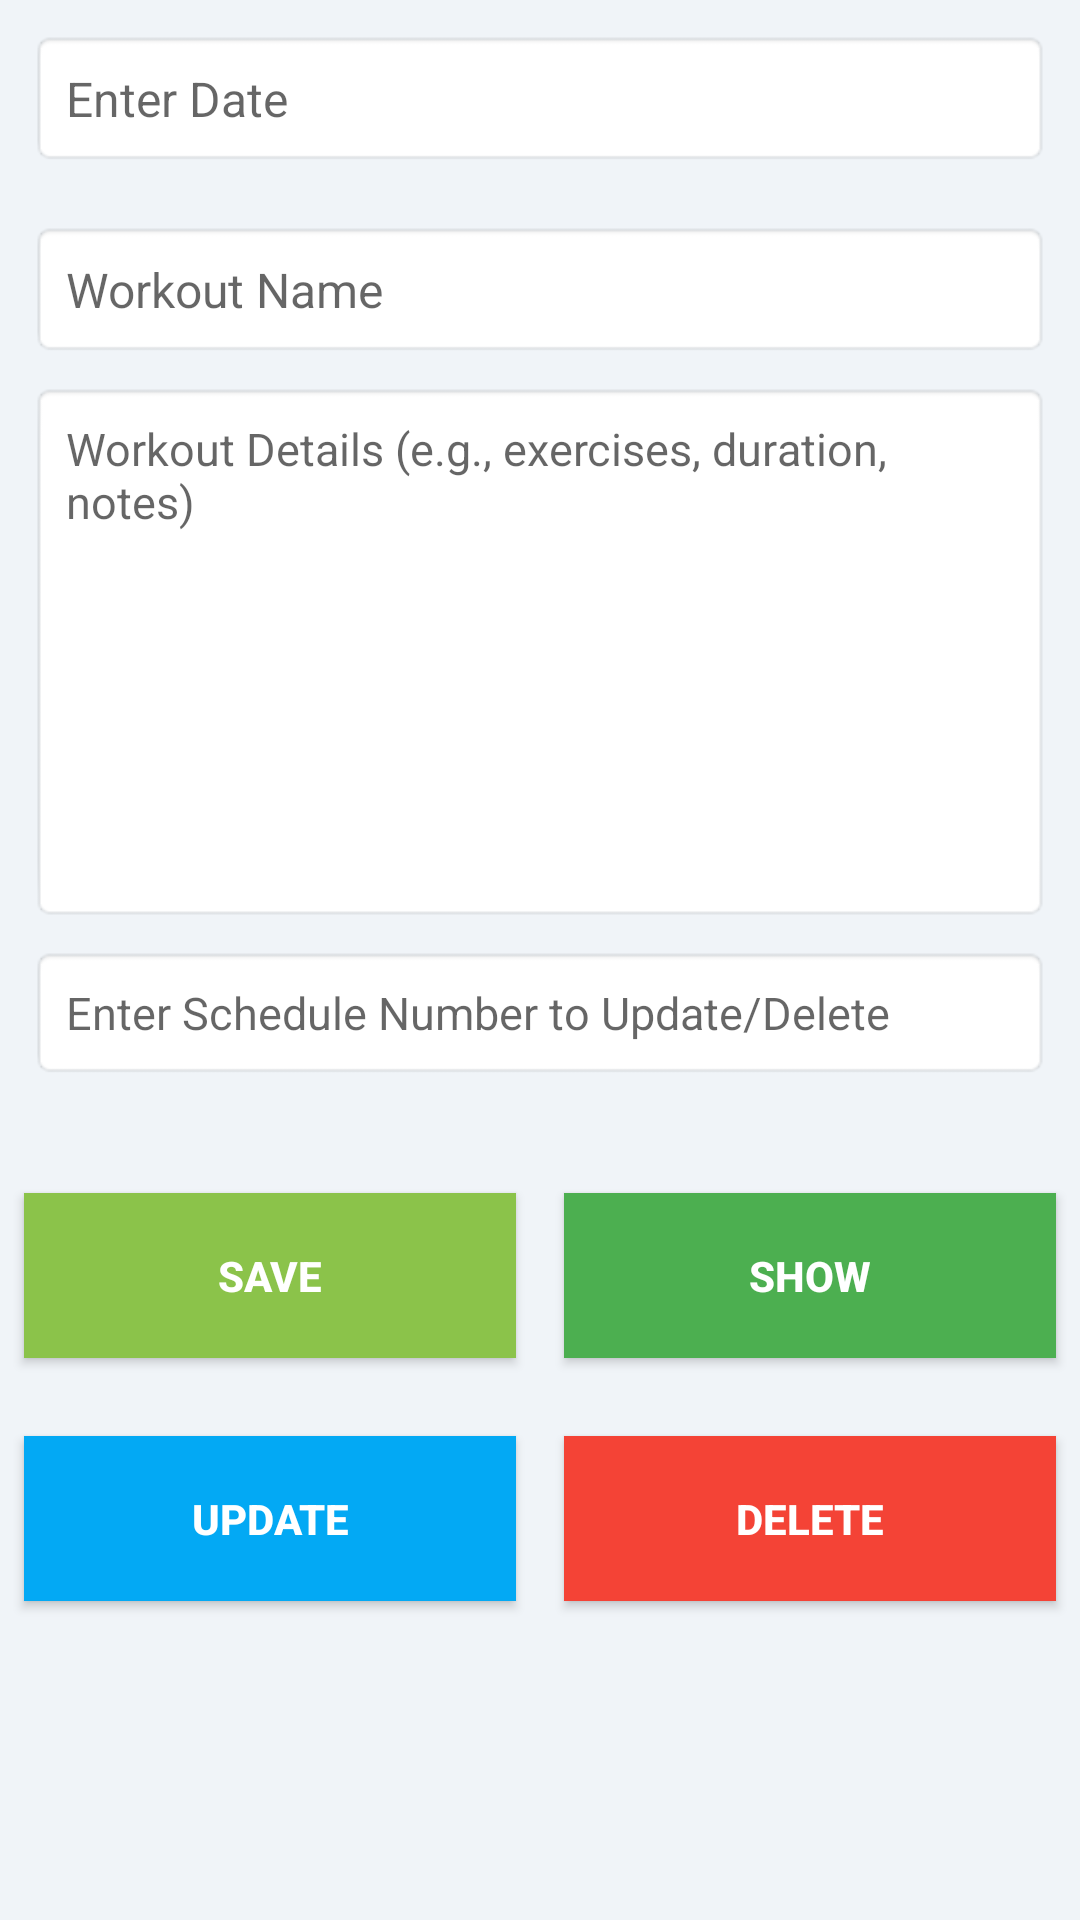

Produce the Android XML layout that renders to this screen, including the resource entries it uses.
<!-- AndroidManifest.xml: application theme AppTheme -->
<!-- res/layout/routine.xml -->
<?xml version="1.0" encoding="utf-8"?>

<RelativeLayout xmlns:android="http://schemas.android.com/apk/res/android"
    xmlns:app="http://schemas.android.com/apk/res-auto"
    xmlns:tools="http://schemas.android.com/tools"
    android:layout_width="match_parent"
    android:layout_height="match_parent"
    android:background="#F0F4F8"
    tools:context=".RoutineActivity">

 
 <EditText
     android:id="@+id/etDate"
     android:layout_width="match_parent"
     android:layout_height="wrap_content"
     android:hint="Enter Date"
     android:padding="12dp"
     android:background="@android:drawable/editbox_background"
     android:textSize="16sp"
     android:layout_margin="10dp" />

 
 <EditText
     android:id="@+id/etWorkoutName"
     android:layout_width="match_parent"
     android:layout_height="wrap_content"
     android:layout_below="@id/etDate"
     android:layout_marginHorizontal="10dp"
     android:layout_marginTop="8dp"
     android:hint="Workout Name"
     android:padding="12dp"
     android:background="@android:drawable/editbox_background"
     android:textSize="16sp" />

 
 <EditText
     android:id="@+id/etWorkoutDetails"
     android:layout_width="match_parent"
     android:layout_height="180dp"
     android:layout_below="@id/etWorkoutName"
     android:layout_marginHorizontal="10dp"
     android:layout_marginTop="8dp"
     android:hint="Workout Details (e.g., exercises, duration, notes)"
     android:gravity="top|start"
     android:padding="12dp"
     android:background="@android:drawable/editbox_background"
     android:textSize="15sp" />

 
 <EditText
     android:id="@+id/etScheduleId"
     android:layout_width="match_parent"
     android:layout_height="wrap_content"
     android:layout_below="@id/etWorkoutDetails"
     android:layout_marginHorizontal="10dp"
     android:layout_marginTop="8dp"
     android:hint="Enter Schedule Number to Update/Delete"
     android:padding="12dp"
     android:background="@android:drawable/editbox_background"
     android:textSize="15sp" />

 
 <LinearLayout
     android:id="@+id/layoutTopButtons"
     android:layout_width="match_parent"
     android:layout_height="wrap_content"
     android:layout_below="@id/etScheduleId"
     android:layout_marginTop="30dp"
     android:gravity="center"
     android:orientation="horizontal">

  <Button
      android:id="@+id/btnSave"
      android:layout_width="0dp"
      android:layout_height="55dp"
      android:layout_weight="1"
      android:layout_margin="8dp"
      android:text="Save"
      android:background="#8BC34A"
      android:textColor="#FFFFFF"
      android:textStyle="bold" />

  <Button
      android:id="@+id/btnShow"
      android:layout_width="0dp"
      android:layout_height="55dp"
      android:layout_weight="1"
      android:layout_margin="8dp"
      android:text="Show"
      android:background="#4CAF50"
      android:textColor="#FFFFFF"
      android:textStyle="bold" />
 </LinearLayout>

 
 <LinearLayout
     android:id="@+id/layoutBottomButtons"
     android:layout_width="match_parent"
     android:layout_height="wrap_content"
     android:layout_below="@id/layoutTopButtons"
     android:layout_marginTop="10dp"
     android:gravity="center"
     android:orientation="horizontal">

  <Button
      android:id="@+id/btnUpdate"
      android:layout_width="0dp"
      android:layout_height="55dp"
      android:layout_weight="1"
      android:layout_margin="8dp"
      android:text="Update"
      android:background="#03A9F4"
      android:textColor="#FFFFFF"
      android:textStyle="bold" />

  <Button
      android:id="@+id/btnDelete"
      android:layout_width="0dp"
      android:layout_height="55dp"
      android:layout_weight="1"
      android:layout_margin="8dp"
      android:text="Delete"
      android:background="#F44336"
      android:textColor="#FFFFFF"
      android:textStyle="bold" />
 </LinearLayout>

</RelativeLayout>
<!-- resources referenced by this layout -->
<resources>

</resources>
